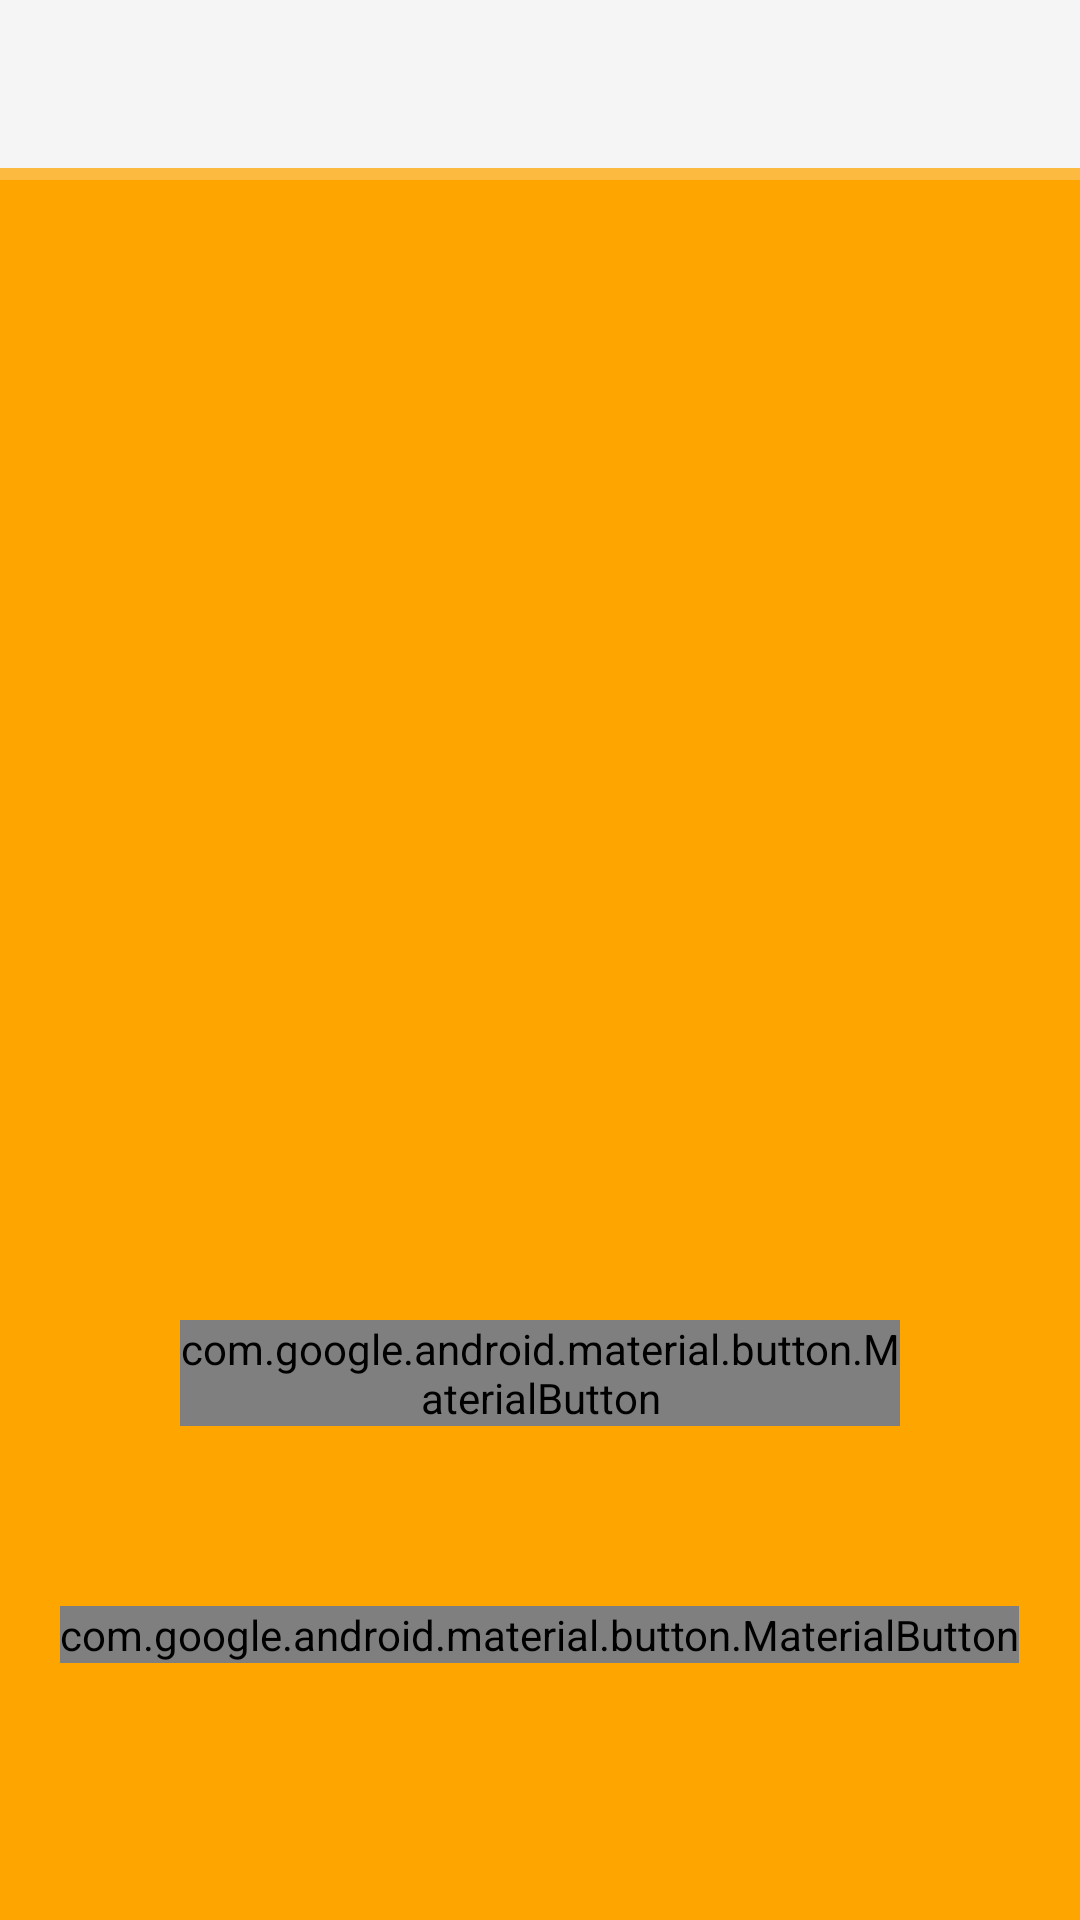

Produce the Android XML layout that renders to this screen, including the resource entries it uses.
<!-- AndroidManifest.xml: application theme Theme.BbAmar -->
<!-- res/layout/activity_profile.xml -->
<?xml version="1.0" encoding="utf-8"?>
<LinearLayout  xmlns:android="http://schemas.android.com/apk/res/android"
    xmlns:app="http://schemas.android.com/apk/res-auto"
    xmlns:tools="http://schemas.android.com/tools"
    android:layout_width="match_parent"
    android:layout_height="match_parent"
    android:background="@color/colorOrange"
    android:orientation="vertical">


    <com.google.android.material.appbar.MaterialToolbar
        android:layout_width="match_parent"
        android:layout_height="wrap_content"
        android:id="@+id/toolbar"
        app:titleCentered="true"
        app:titleTextColor="?attr/colorSurface"
        android:background="?attr/colorPrimary"/>

    <com.google.android.material.progressindicator.LinearProgressIndicator
        android:layout_width="match_parent"
        android:layout_height="wrap_content"
        android:id="@+id/progress"
        android:layout_below="@id/toolbar"/>

    <ImageView
        android:layout_width="300sp"
        android:layout_height="300sp"
        android:layout_centerHorizontal="true"
        android:layout_marginTop="20sp"
        android:layout_gravity="center"
        android:layout_below="@id/progress"
        android:id="@+id/imageView"/>

    <com.google.android.material.button.MaterialButton
        android:layout_width="wrap_content"
        android:layout_height="wrap_content"
        android:text="Select"
        android:id="@+id/selectImage"
        android:layout_gravity="center"
        android:layout_centerHorizontal="true"
        android:layout_below="@id/imageView"
        android:layout_margin="60sp"/>

    <com.google.android.material.button.MaterialButton
        android:layout_width="wrap_content"
        android:layout_height="wrap_content"
        android:layout_centerHorizontal="true"
        android:layout_below="@id/selectImage"
        android:layout_gravity="center"
        android:enabled="false"
        android:text="Upload Image"
        android:id="@+id/uploadImage"/>

</LinearLayout>
<!-- resources referenced by this layout -->
<resources>
  <color name="colorOrange">#FFA500</color>
  <style name="Theme.BbAmar" parent="Base.Theme.BbAmar" />
  <style name="Base.Theme.BbAmar" parent="Theme.AppCompat.DayNight.NoActionBar">
          
          
      </style>
</resources>
